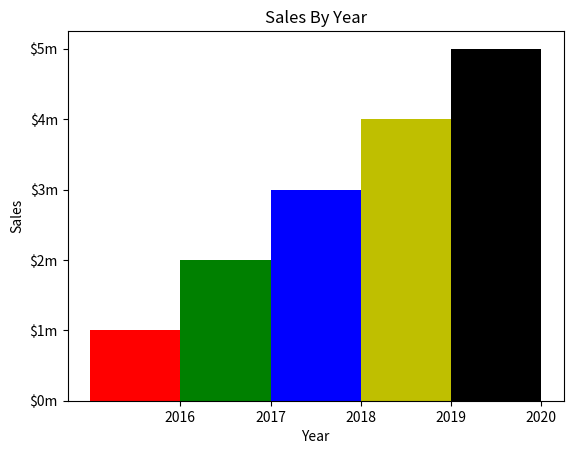

The script that saved this image:
import matplotlib.pyplot as plt

def main():
    left_edges = [0,10,20,30,40]

    heights = [100,200,300,400,500]
    bar_width = 10


    plt.bar(left_edges,heights,bar_width,color=('r','g','b','y','k'))
    plt.title('Sales By Year')
    plt.xlabel('Year')
    plt.ylabel('Sales')

    plt.xticks([5,15,25,35,45],
               ['2016','2017','2018','2019','2020'] )
    plt.yticks([0,100,200,300,400,500],
               ['$0m','$1m','$2m','$3m','$4m','$5m'])
    plt.show()

main()